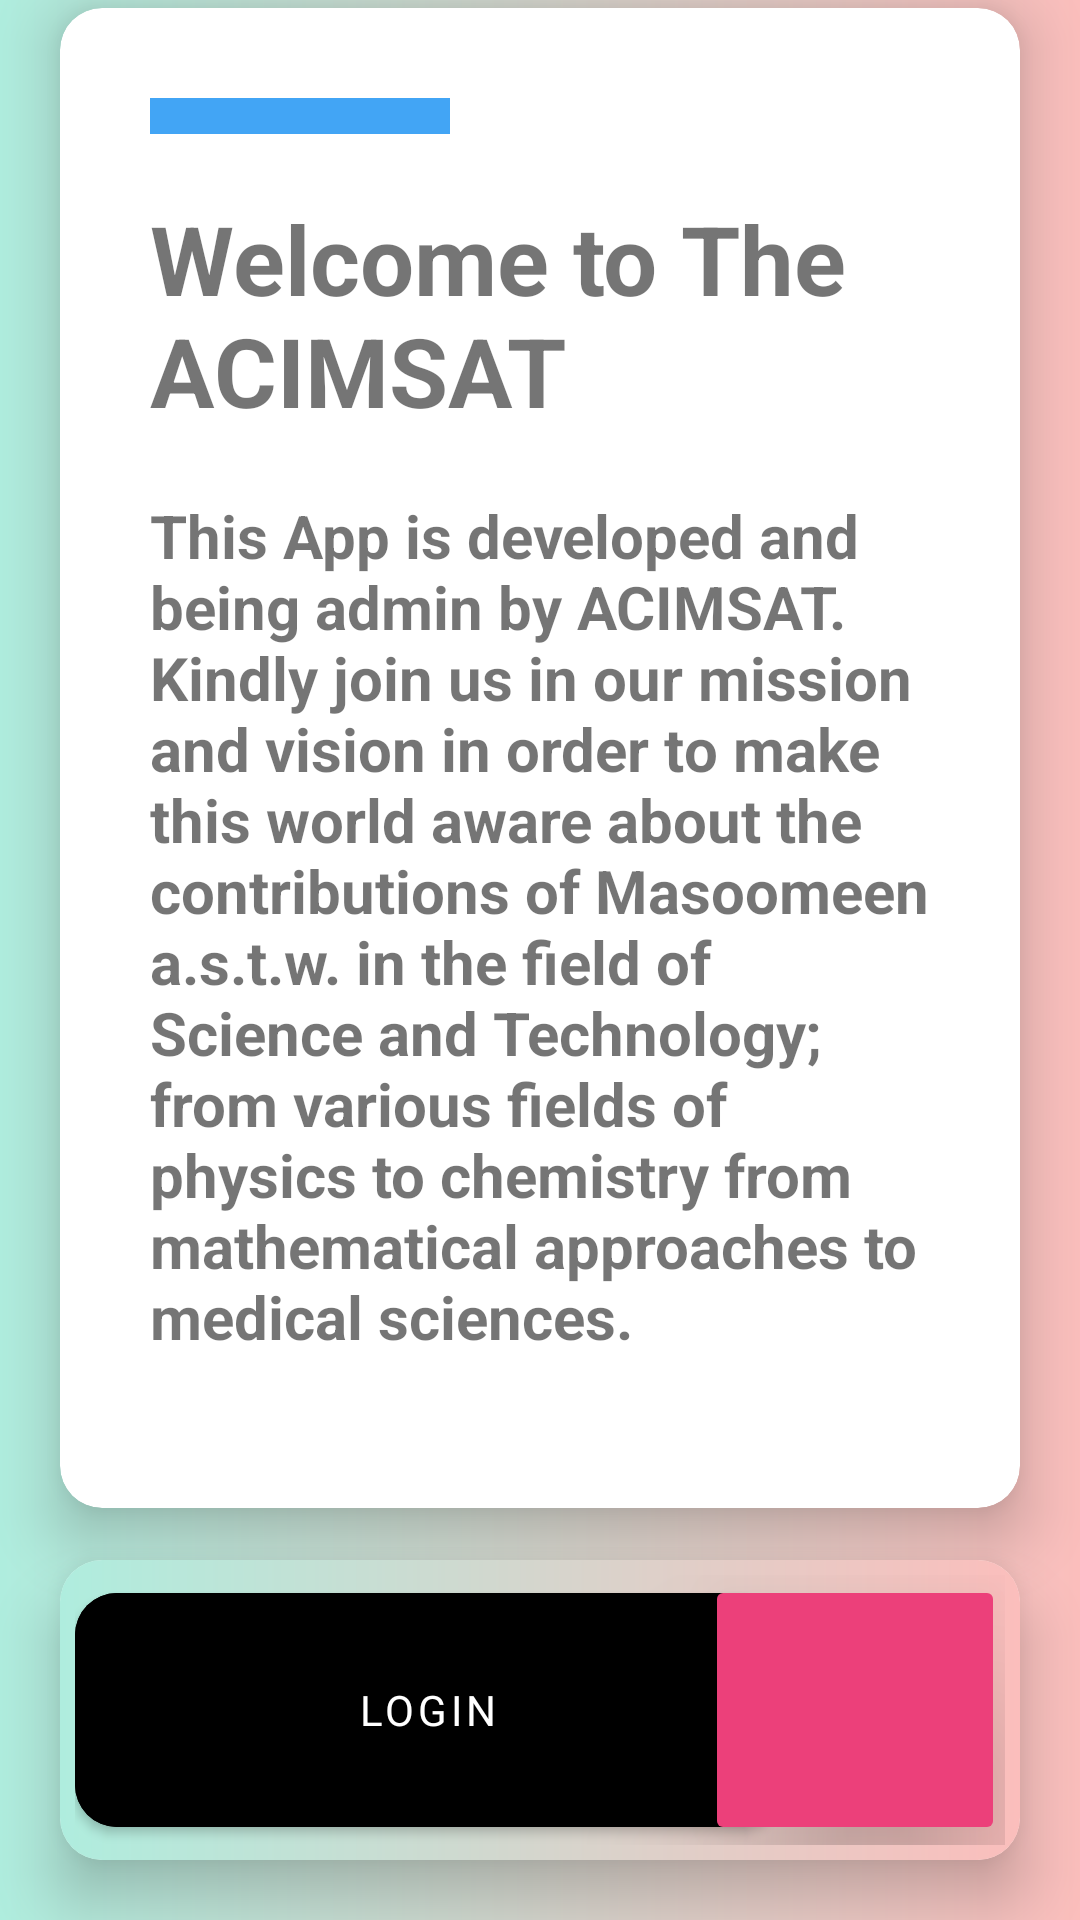

Reconstruct the res/layout file that produces this screen, plus the resources it refers to.
<!-- AndroidManifest.xml: application theme Theme.ACIMSAT -->
<!-- res/layout/activity_about_us.xml -->
<?xml version="1.0" encoding="utf-8"?>
<RelativeLayout
    android:layout_width="match_parent"
    android:layout_height="match_parent"
    xmlns:android="http://schemas.android.com/apk/res/android">
    <ImageView
        android:id="@+id/imageView"
        android:src="@drawable/gradient"
        android:layout_width="match_parent"
        android:layout_height="match_parent"/>
    <androidx.constraintlayout.widget.ConstraintLayout
        xmlns:android="http://schemas.android.com/apk/res/android"
        xmlns:app="http://schemas.android.com/apk/res-auto"
        xmlns:tools="http://schemas.android.com/tools"
        android:layout_width="match_parent"
        android:layout_height="match_parent"
        tools:context=".otherTab.AboutUs">

        <TextView
            android:id="@+id/textView9"
            android:layout_width="0dp"
            android:layout_height="0dp"
            android:layout_margin="20dp"
            android:layout_marginStart="20dp"
            android:layout_marginEnd="20dp"
            android:layout_marginBottom="20dp"
            android:text="About Us"
            android:autoSizeTextType="uniform"
            android:textStyle="bold"
            app:layout_constraintBottom_toTopOf="@+id/materialCardView2"
            app:layout_constraintEnd_toEndOf="parent"
            app:layout_constraintStart_toStartOf="parent"
            app:layout_constraintTop_toTopOf="parent" />

        <com.google.android.material.card.MaterialCardView
            android:id="@+id/materialCardView2"
            android:layout_width="match_parent"
            android:layout_height="500dp"
            android:layout_margin="20dp"
            app:cardCornerRadius="14dp"
            app:cardElevation="12dp"
            app:layout_constraintBottom_toTopOf="@+id/materialCardView3"
            app:layout_constraintEnd_toEndOf="parent"
            app:layout_constraintStart_toStartOf="parent"
            app:layout_constraintTop_toTopOf="parent"
            app:layout_constraintVertical_bias="0.86">

            <LinearLayout
                android:gravity="center"
                android:layout_width="match_parent"
                android:layout_height="match_parent"
                android:orientation="vertical"
                android:padding="30dp">
                <View
                    android:layout_gravity="left"
                    android:layout_width="100dp"
                    android:layout_height="12dp"
                    android:background="#42A5F5"/>
                <TextView
                    android:id="@+id/title"
                    android:layout_width="match_parent"
                    android:layout_height="wrap_content"
                    android:text="Welcome to The ACIMSAT"
                    android:textSize="32dp"
                    android:layout_marginTop="20dp"
                    android:textStyle="bold"/>
                <TextView
                    android:id="@+id/desc"
                    android:layout_width="match_parent"
                    android:layout_height="wrap_content"
                    android:text="@string/about"
                    android:autoSizeTextType="uniform"
                    android:textSize="25sp"
                    android:textStyle="bold"
                    android:layout_marginTop="20dp"
                    />

            </LinearLayout>

        </com.google.android.material.card.MaterialCardView>

        <com.google.android.material.card.MaterialCardView
            android:id="@+id/materialCardView3"
            android:layout_width="match_parent"
            android:layout_height="100dp"
            android:layout_margin="20dp"
            app:cardCornerRadius="14dp"
            app:cardElevation="12dp"
            app:layout_constraintBottom_toBottomOf="parent"
            app:layout_constraintEnd_toEndOf="parent"
            app:layout_constraintStart_toStartOf="parent"
            app:layout_constraintTop_toTopOf="parent"
            app:layout_constraintVertical_bias="1.0">
            <LinearLayout
                android:background="@drawable/gradient"
                android:layout_width="match_parent"
                android:padding="5dp"
                android:layout_height="match_parent"
                android:orientation="horizontal">
                <com.google.android.material.button.MaterialButton
                    android:id="@+id/login"
                    android:layout_width="wrap_content"
                    android:layout_weight="1"
                    android:text="Login"
                    android:textColor="@color/white"
                    app:cornerRadius="14dp"
                    android:backgroundTint="@color/black"
                    android:layout_height="match_parent"/>
                <androidx.appcompat.widget.AppCompatImageButton
                    android:id="@+id/next"
                    android:layout_width="100dp"
                    app:cornerRadius="20dp"
                    android:src="@drawable/ic_baseline_navigate_next_24"
                    android:backgroundTint="#EC407A"
                    android:elevation="30dp"
                    android:scaleType="centerCrop"
                    android:layout_marginLeft="-25dp"
                    android:layout_height="match_parent"/>
            </LinearLayout>

        </com.google.android.material.card.MaterialCardView>


    </androidx.constraintlayout.widget.ConstraintLayout>
</RelativeLayout>
<!-- resources referenced by this layout -->
<resources>
  <color name="black">#FF000000</color>
  <color name="white">#FFFFFFFF</color>
  <!-- drawable gradient (drawable) -->
  <?xml version="1.0" encoding="utf-8"?>
  <shape xmlns:android="http://schemas.android.com/apk/res/android">
      <gradient
          android:endColor="#FBBEBC"
          android:startColor="#afedde" />
  </shape>
  <string name="about">This App is developed and being admin by ACIMSAT. Kindly join us in our mission and vision in order to make this world aware about the contributions of Masoomeen a.s.t.w. in the field of Science and Technology; from various fields of physics to chemistry from mathematical approaches to medical sciences.</string>
  <style name="Theme.ACIMSAT" parent="Theme.MaterialComponents.Light">
          <item name="fontFamily">@font/poppins_regular</item>
          
          <item name="colorPrimary">@color/purple_500</item>
          <item name="colorPrimaryVariant">@color/purple_700</item>
          <item name="colorOnPrimary">@color/white</item>
          
          <item name="colorSecondary">@color/teal_200</item>
          <item name="colorSecondaryVariant">@color/teal_700</item>
          <item name="colorOnSecondary">@color/black</item>
          
          <item name="android:statusBarColor" tools:targetApi="l">?attr/colorPrimaryVariant</item>
          
          <item name="android:forceDarkAllowed">false</item>
      </style>
  <color name="purple_500">#000000</color>
  <color name="purple_700">#68e0e0</color>
  <color name="teal_200">#FF03DAC5</color>
  <color name="teal_700">#FF018786</color>
</resources>
